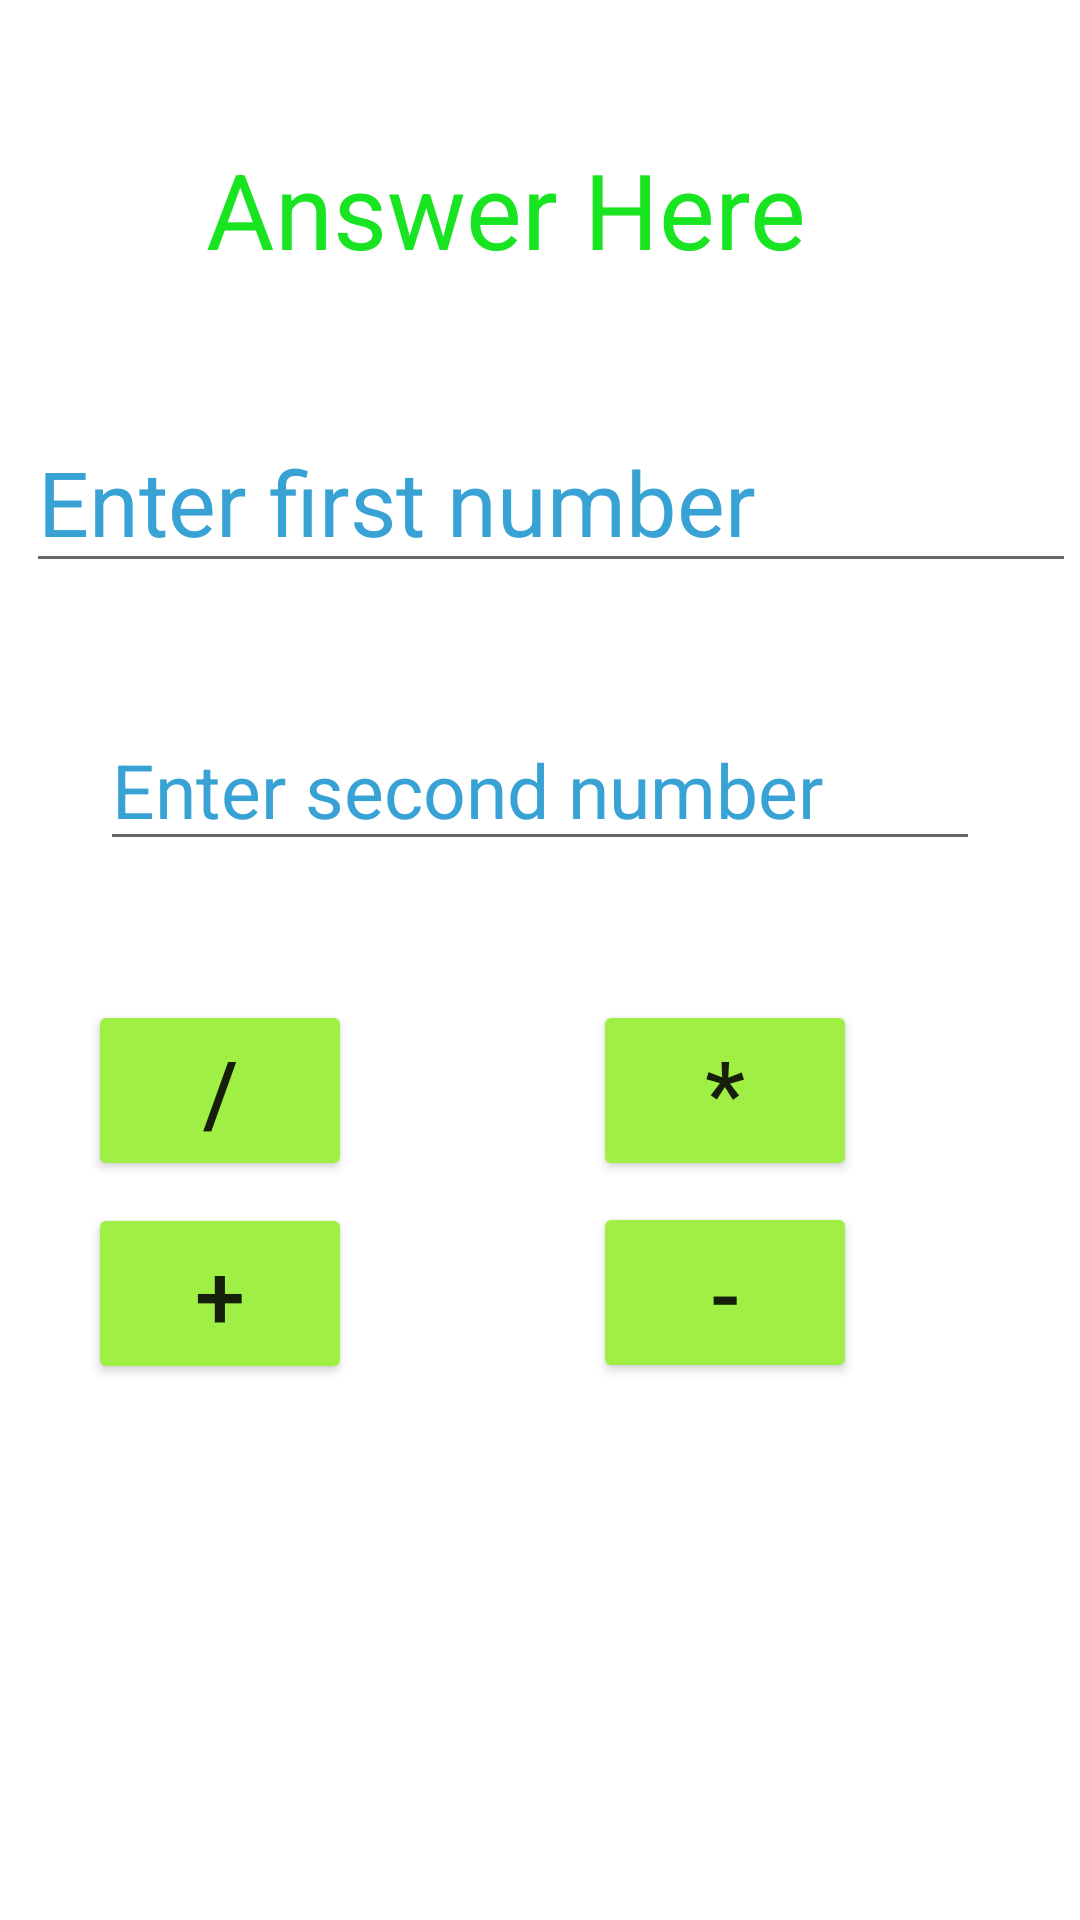

This screen was rendered from an Android layout file. Write that file and the resources it references.
<!-- AndroidManifest.xml: application theme Theme.CalculatorIntemWeb -->
<!-- res/layout/activity_calculator.xml -->
<?xml version="1.0" encoding="utf-8"?>
<androidx.constraintlayout.widget.ConstraintLayout xmlns:android="http://schemas.android.com/apk/res/android"
    xmlns:app="http://schemas.android.com/apk/res-auto"
    xmlns:tools="http://schemas.android.com/tools"
    android:layout_width="match_parent"
    android:layout_height="match_parent"
    tools:context=".CalculatorActivity">

    <TextView
        android:id="@+id/Txt_Answer"
        android:layout_width="wrap_content"
        android:layout_height="wrap_content"
        android:text="Answer Here"
        android:textColor="#18E421"
        android:textSize="35dp"
        app:layout_constraintBottom_toBottomOf="parent"
        app:layout_constraintEnd_toEndOf="parent"
        app:layout_constraintHorizontal_bias="0.431"
        app:layout_constraintStart_toStartOf="parent"
        app:layout_constraintTop_toTopOf="parent"
        app:layout_constraintVertical_bias="0.078" />

    <EditText
        android:id="@+id/Edit_Fnum"
        android:layout_width="wrap_content"
        android:layout_height="wrap_content"
        android:ems="10"
        android:hint="Enter first number"
        android:inputType="number"
        android:textColorHint="#37A2D3"
        android:textSize="30dp"
        app:layout_constraintBottom_toBottomOf="parent"
        app:layout_constraintEnd_toEndOf="parent"
        app:layout_constraintHorizontal_bias="0.868"
        app:layout_constraintStart_toStartOf="parent"
        app:layout_constraintTop_toTopOf="parent"
        app:layout_constraintVertical_bias="0.235" />

    <EditText
        android:id="@+id/Edit_Snum"
        android:layout_width="wrap_content"
        android:layout_height="wrap_content"
        android:ems="10"
        android:hint="Enter second number"
        android:inputType="number"
        android:textColorHint="#37A2D3"
        android:textSize="25dp"
        app:layout_constraintBottom_toBottomOf="parent"
        app:layout_constraintEnd_toEndOf="parent"
        app:layout_constraintStart_toStartOf="parent"
        app:layout_constraintTop_toTopOf="parent"
        app:layout_constraintVertical_bias="0.401" />

    <Button
        android:id="@+id/Btn_Add"
        android:layout_width="wrap_content"
        android:layout_height="wrap_content"
        android:backgroundTint="#A0EF44"
        android:text="+"
        android:textColorHint="#419BE3"
        android:textSize="30dp"
        app:layout_constraintBottom_toBottomOf="parent"
        app:layout_constraintEnd_toEndOf="parent"
        app:layout_constraintHorizontal_bias="0.108"
        app:layout_constraintStart_toStartOf="parent"
        app:layout_constraintTop_toTopOf="parent"
        app:layout_constraintVertical_bias="0.692" />

    <Button
        android:id="@+id/Btn_Subtract"
        android:layout_width="wrap_content"
        android:layout_height="wrap_content"
        android:backgroundTint="#A0EF44"
        android:text="-"
        android:textColorHint="#419BE3"
        android:textSize="30dp"
        app:layout_constraintBottom_toBottomOf="parent"
        app:layout_constraintEnd_toEndOf="parent"
        app:layout_constraintHorizontal_bias="0.727"
        app:layout_constraintStart_toStartOf="parent"
        app:layout_constraintTop_toTopOf="parent"
        app:layout_constraintVertical_bias="0.691" />

    <Button
        android:id="@+id/Btn_Multiply"
        android:layout_width="wrap_content"
        android:layout_height="wrap_content"
        android:backgroundTint="#A0EF44"
        android:text="*"
        android:textColorHint="#419BE3"
        android:textSize="30dp"
        app:layout_constraintBottom_toBottomOf="parent"
        app:layout_constraintEnd_toEndOf="parent"
        app:layout_constraintHorizontal_bias="0.727"
        app:layout_constraintStart_toStartOf="parent"
        app:layout_constraintTop_toTopOf="parent"
        app:layout_constraintVertical_bias="0.575" />

    <Button
        android:id="@+id/Btn_Divide"
        android:layout_width="wrap_content"
        android:layout_height="wrap_content"
        android:backgroundTint="#A0EF44"
        android:text="/"
        android:textColorHint="#419BE3"
        android:textSize="30dp"
        app:layout_constraintBottom_toBottomOf="parent"
        app:layout_constraintEnd_toEndOf="parent"
        app:layout_constraintHorizontal_bias="0.108"
        app:layout_constraintStart_toStartOf="parent"
        app:layout_constraintTop_toTopOf="parent"
        app:layout_constraintVertical_bias="0.575" />
</androidx.constraintlayout.widget.ConstraintLayout>
<!-- resources referenced by this layout -->
<resources>
  <style name="Theme.CalculatorIntemWeb" parent="Theme.MaterialComponents.DayNight.DarkActionBar">
          
          <item name="colorPrimary">@color/purple_500</item>
          <item name="colorPrimaryVariant">@color/purple_700</item>
          <item name="colorOnPrimary">@color/white</item>
          
          <item name="colorSecondary">@color/teal_200</item>
          <item name="colorSecondaryVariant">@color/teal_700</item>
          <item name="colorOnSecondary">@color/black</item>
          
          <item name="android:statusBarColor" tools:targetApi="l">?attr/colorPrimaryVariant</item>
          
      </style>
  <!-- not gathered from this repository: default colours our renderer supplied (Android Studio template values) -->
  <color name="purple_500">#FF6200EE</color>
  <color name="purple_700">#FF3700B3</color>
  <color name="teal_200">#FF03DAC5</color>
  <color name="teal_700">#FF018786</color>
  <color name="black">#FF000000</color>
  <color name="white">#FFFFFFFF</color>
</resources>
